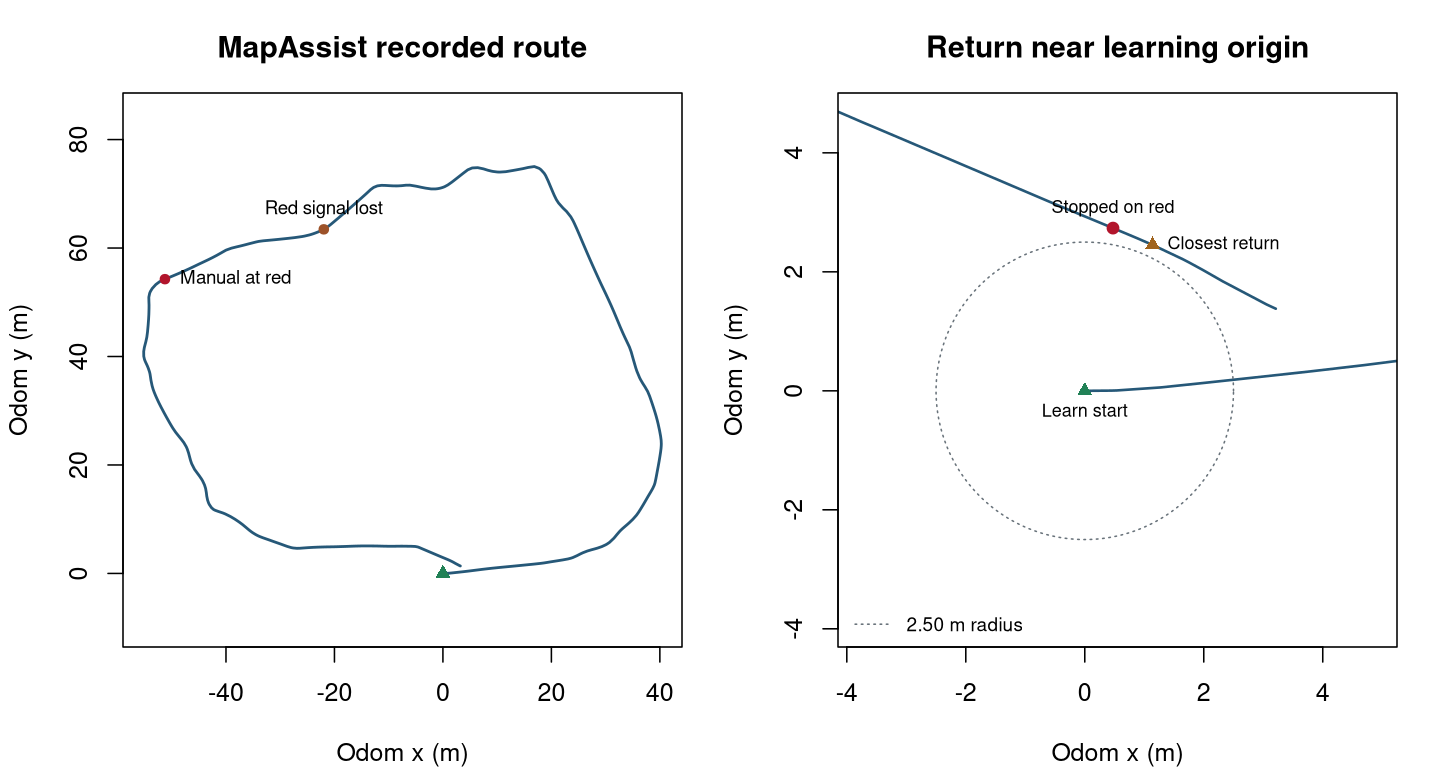

Values plotted in this chart, from the file beside it:
time_ns, x, y, yaw, vx, vy, wz
1795158356893885535, 0.0, 0.0, -0.0002356, 0.0, -0.0, 0.002258
1795158356993773850, 0.0, 0.0, -0.0001962, 0.0, -0.0, -0.001957
1795158357093798561, 0.0, 0.0, -0.000216, 0.0, -0.0, 0.001526
1795158357193878218, 0.0, 0.0, -0.0002838, 0.0, -0.0, -0.002533
1795158357293943218, 0.0, 0.0, -0.0002222, 0.0, -0.0, 0.001567
1795158357393961371, 0.0, 0.0, -0.0003565, 0.0, -0.0, -0.0008011
1795158357493936964, 0.0, 0.0, -0.0002665, 0.0, -0.0, 0.001149
1795158357594051916, 0.0, 0.0, -0.0003969, 0.0, -0.0, -0.0007535
1795158357693998774, 0.0, 0.0, -0.0003013, 0.0, -0.0, 6.779484376779298e-05
1795158357794221661, 0.0, 0.0, -0.0004219, 0.0, -0.0, 0.0007291
1795158357894079911, 0.0, 0.0, -0.0003243, 0.0, -0.0, -0.0003681
1795158357994105680, 0.0, 0.0, -0.0004606, 0.0, -0.0, 0.0008303
1795158358094304325, 0.0, 0.0, -0.0003692, 0.0, -0.0, -0.0006599
1795158358194354333, 0.0, 0.0, -0.000521, 0.0, -0.0, 0.000396
1795158358294352820, 0.0, 0.0, -0.0004294, 0.0, -0.0, -0.0002071
1795158358394324204, 0.0, 0.0, -0.0005149, 0.0, -0.0, 0.0001896
1795158358494429668, 0.0, 0.0, -0.0004485, 0.0, -0.0, -0.0002107
1795158358594487995, 0.0, 0.0, -0.0004917, 0.0, -0.0, 0.0004212
1795158358694553170, 0.0, 0.0, -0.0004599, 0.0, -0.0, -0.000127
1795158358794504683, 0.0, 0.0, -0.0004757, 0.0, -0.0, 0.0003901
1795158358894486755, 0.0, 0.0, -0.0004497, 0.0, -0.0, 0.0005795
1795158358994489626, 0.0, 0.0, -0.0004874, 0.0, -0.0, -0.0001985
1795158359094549951, 0.0, 0.0, -0.0004602, 0.0, -0.0, 4.884515271633182e-05
1795158359194618789, 0.0, 0.0, -0.0005031, 0.0, -0.0, 0.000264
1795158359294841418, 0.0, 0.0, -0.0005201, 0.0, -0.0, -0.0005074
1795158359394827377, 0.0, 0.0, -0.0005883, 0.0, -0.0, -0.0001511
1795158359495854002, 0.0, 0.0, -0.0005265, 0.0, -0.0, 0.0006481
1795158359594850334, 0.0, 0.0, -0.0005896, 0.0, -0.0, 0.0002716
1795158359694839557, 0.0, 0.0, -0.0005693, 0.0, -0.0, 9.151302856969694e-05
1795158359794877515, 0.0, 0.0, -0.0005905, 0.0, -0.0, 0.0004603
1795158360195098080, 0.0, 0.0, -0.0006184, 0.0, -0.0, -0.002906
1795158360295081685, 0.0, 0.0, -0.0005567, 0.0, -0.0, 0.001071
1795158360395042059, 0.0, 0.0, -0.0006186, 0.0, -0.0, -0.002061
1795158360495206463, 0.0, 0.0, -0.0005589, 0.0, -0.0, 0.001986
1795158360595201044, 0.0, 0.0, -0.0005976, 0.0, -0.0, -0.002079
1795158360696230308, 0.0, 0.0, -0.0006321, 0.0, -0.0, 0.001722
1795158360795224382, 0.0, 0.0, -0.0006241, 0.0, -0.0, -0.00125
1795158360895419411, 0.0, 0.0, -0.0007115, 0.0, -0.0, 0.000503
1795158360995370280, 0.0, 0.0, -0.0006276, 0.0, -0.0, -0.000319
1795158361095336106, 0.0, 0.0, -0.0008041, 0.0, -0.0, -2.4782901783823932e-05
1795158361195478733, 0.0, 0.0, -0.0007143, 0.0, -0.0, 0.0001516
1795158361295432593, 0.0, 0.0, -0.0009029, 0.0, -0.0, -0.001589
1795158361395522837, 0.0, 0.0, -0.000842, 0.0, -0.0, 0.001556
1795158361495443417, 0.0, 0.0, -0.0009169, 0.0, -0.0, -0.001837
1795158361595466972, 0.0, 0.0, -0.000994, 0.0, -0.0, 0.001614
1795158361695518368, 0.0, 0.0, -0.0009925, 0.0, -0.0, -0.00141
1795158361795684067, 0.0, 0.0, -0.001203, 0.0, -0.0, 0.0008834
1795158361895753670, 0.0, 0.0, -0.001164, 0.0, -0.0, 7.103053412520427e-05
1795158361995788137, 0.0, 0.0, -0.001327, 0.0, -0.0, -0.000333
1795158362096422455, 0.0, 0.0, -0.001317, 0.0, -0.0, 0.0003182
1795158362196821959, 0.0, 0.0, -0.001507, 0.0, -0.0, -0.001858
1795158362295912894, 0.0, 0.0, -0.001545, 0.0, -0.0, 0.001322
1795158362395960720, 0.0, 0.0, -0.001638, 0.0, -0.0, -0.001744
1795158362495938978, 0.0, 0.0, -0.001767, 0.0, -0.0, 0.0009642
1795158362595859700, 0.0, 0.0, -0.001777, 0.0, -0.0, -0.001312
1795158362696049765, 0.0, 0.0, -0.001904, 0.0, -0.0, 0.001297
1795158362796047288, 0.0, 0.0, -0.001828, 0.0, -0.0, -0.0001546
1795158362896059114, 0.0, 0.0, -0.001908, 0.0, -0.0, 7.232442746732759e-05
1795158362996156763, 0.0, 0.0, -0.001933, 0.0, -0.0, 0.0005444
1795158363096067259, 0.0, 0.0, -0.001965, 0.0, -0.0, 4.994796164258262e-05
... 2,286 more rows
